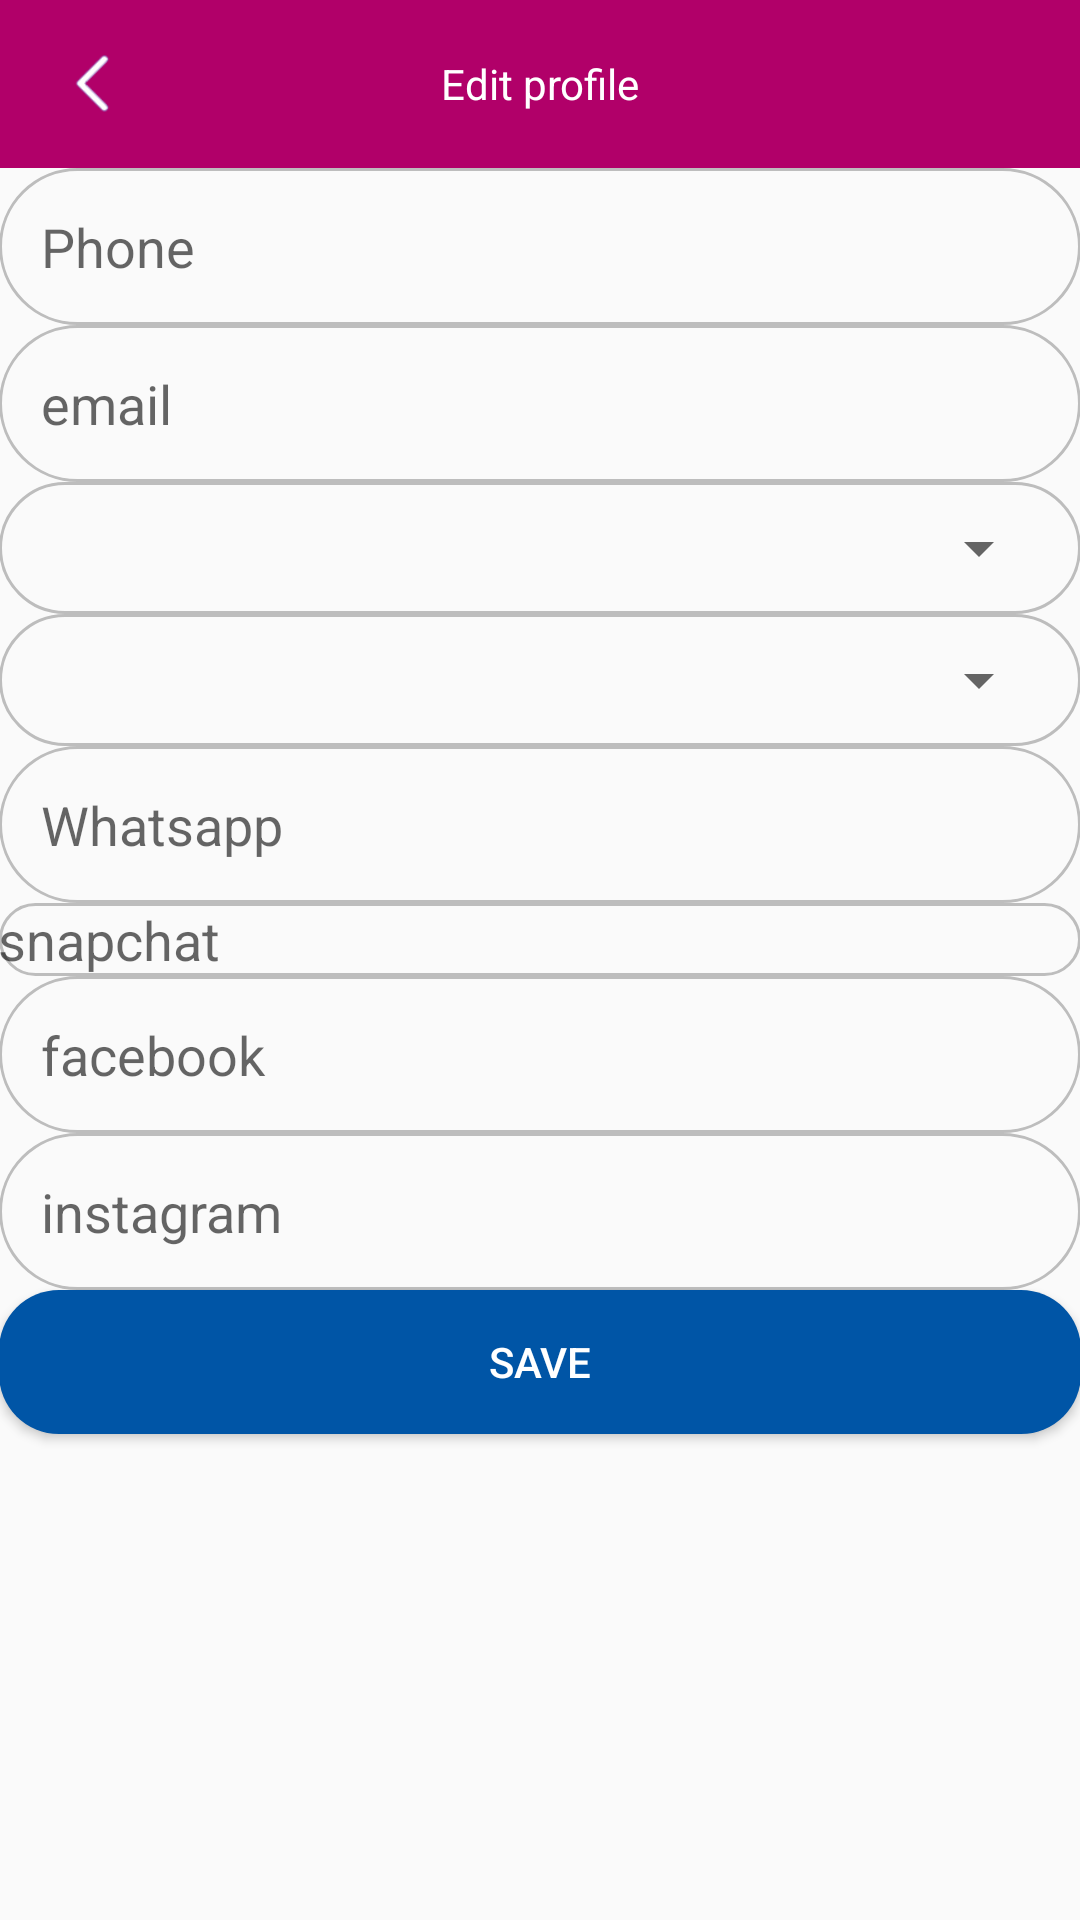

Write the Android layout XML for this screen, with the resource values it uses.
<!-- AndroidManifest.xml: activity theme AppTheme.NoActionBar -->
<!-- res/layout/activity_edit_profile.xml -->
<?xml version="1.0" encoding="utf-8"?>

<layout xmlns:android="http://schemas.android.com/apk/res/android"
    xmlns:app="http://schemas.android.com/apk/res-auto"
    xmlns:tools="http://schemas.android.com/tools"
    >
<LinearLayout android:layout_width="match_parent"
    android:layout_height="match_parent"
    android:orientation="vertical"
    tools:context="com.company.brand.alarousguide.Activities.EditProfileActivity">

    <android.support.design.widget.AppBarLayout
        android:layout_width="match_parent"
        android:layout_height="wrap_content">

        <android.support.v7.widget.Toolbar
            android:id="@+id/tb_toolBar"
            android:layout_width="match_parent"
            android:layout_height="wrap_content"
            android:background="#B10069">

            <TextView
                android:id="@+id/tv_myProfile"
                android:layout_width="wrap_content"
                android:layout_height="wrap_content"
                android:layout_gravity="center"
                android:padding="5dp"
                android:text="@string/edit_my_profile"
                android:textColor="#FFF" />

            <ImageView
                android:id="@+id/iv_back"
                android:layout_width="30dp"
                android:layout_height="30dp"
                android:layout_gravity="left"
                android:layout_marginLeft="15dp"
                android:layout_marginRight="15dp"
                android:contentDescription="@string/des"
                android:src="@drawable/icon_back_arrow_english" />
        </android.support.v7.widget.Toolbar>
    </android.support.design.widget.AppBarLayout>
    <ScrollView
        android:fillViewport="true"
        android:layout_width="match_parent"
        android:layout_height="match_parent">
    <LinearLayout
        android:layout_width="match_parent"
        android:layout_height="match_parent"
        android:padding="@dimen/place_autocomplete_prediction_horizontal_margin"
        android:orientation="vertical">
    <EditText
        android:id="@+id/ET_phone"
        android:layout_width="match_parent"
        android:layout_height="wrap_content"
        android:background="@drawable/border_silver"
        android:padding="14dp"
        android:hint="@string/phone"
        android:lines="1"
        android:singleLine="true"
        android:layout_marginBottom="@dimen/place_autocomplete_prediction_primary_text"
        />
    <EditText
        android:id="@+id/ET_email"
        android:layout_width="match_parent"
        android:lines="1"
        android:singleLine="true"
        android:layout_height="wrap_content"
        android:background="@drawable/border_silver"
        android:padding="14dp"
        android:hint="@string/email"
        android:layout_marginBottom="@dimen/place_autocomplete_prediction_primary_text"
        />
        <LinearLayout
            android:layout_width="match_parent"
            android:background="@drawable/border_silver"
            android:layout_height="wrap_content"
            android:padding="10dp"
            android:layout_marginBottom="@dimen/place_autocomplete_prediction_primary_text"
            >
    <Spinner
        android:id="@+id/spinner_country"
        android:layout_width="match_parent"
        android:layout_height="wrap_content"
        android:prompt="@string/country"
        />
        </LinearLayout>
        <LinearLayout
            android:layout_width="match_parent"
            android:background="@drawable/border_silver"
            android:layout_height="wrap_content"
            android:padding="10dp"
            android:layout_marginBottom="@dimen/place_autocomplete_prediction_primary_text"
            >
    <Spinner
        android:id="@+id/spinner_city"
        android:layout_width="match_parent"
        android:layout_height="wrap_content"
        />
        </LinearLayout>
    <EditText
        android:id="@+id/ET_whatsapp"
        android:layout_width="match_parent"
        android:layout_height="wrap_content"
        android:background="@drawable/border_silver"
        android:padding="14dp"
        android:hint="@string/whatsApp"
        android:lines="1"
        android:singleLine="true"
        android:layout_marginBottom="@dimen/place_autocomplete_prediction_primary_text"
        />
    <EditText
        android:id="@+id/ET_snapchat"
        android:layout_width="match_parent"
        android:layout_height="wrap_content"
        android:background="@drawable/border_silver"
        android:padding="@dimen/place_autocomplete_button_padding"
        android:lines="1"
        android:singleLine="true"
        android:hint="@string/snap_chat"
        android:layout_marginBottom="@dimen/place_autocomplete_prediction_primary_text"
        />
    <EditText
        android:id="@+id/ET_facebook"
        android:layout_width="match_parent"
        android:layout_height="wrap_content"
        android:background="@drawable/border_silver"
        android:padding="14dp"
        android:lines="1"
        android:singleLine="true"
        android:hint="@string/facebook"
        android:layout_marginBottom="@dimen/place_autocomplete_prediction_primary_text"
        />
    <EditText
        android:id="@+id/ET_insta"
        android:layout_width="match_parent"
        android:layout_height="wrap_content"
        android:background="@drawable/border_silver"
        android:padding="14dp"
        android:hint="@string/instagram"
        android:lines="1"
        android:singleLine="true"
        android:layout_marginBottom="@dimen/place_autocomplete_prediction_primary_text"
        />

    <Button
        android:id="@+id/BT_save"
        android:layout_width="match_parent"
        android:layout_height="wrap_content"
        android:background="@drawable/button_blue"
        android:padding="@dimen/place_autocomplete_button_padding"
        android:text="@string/save"
        android:textColor="@android:color/white"
        android:layout_marginBottom="@dimen/place_autocomplete_prediction_primary_text"
        />

    </LinearLayout>
    </ScrollView>
</LinearLayout>
</layout>
<!-- resources referenced by this layout -->
<resources>
  <!-- drawable border_silver (drawable) -->
  <?xml version="1.0" encoding="utf-8"?>
  
  <shape xmlns:android="http://schemas.android.com/apk/res/android">
  
      <stroke android:color="#BDBDBD"
          android:width="1dp"></stroke>
      <corners android:radius="50dp"></corners>
  
  </shape>
  <!-- drawable button_blue (drawable) -->
  <?xml version="1.0" encoding="utf-8"?>
  
  <shape xmlns:android="http://schemas.android.com/apk/res/android">
  
      <solid android:color="#0055A6"></solid>
      <corners android:radius="20dp"></corners>
  
  
  </shape>
  <!-- drawable icon_back_arrow_english: png bitmap (drawable, 19776 bytes) -->
  <string name="country">Country</string>
  <string name="des">Des</string>
  <string name="edit_my_profile">Edit profile</string>
  <string name="email">email</string>
  <string name="facebook">facebook</string>
  <string name="instagram">instagram</string>
  <string name="phone">Phone</string>
  <string name="save">Save</string>
  <string name="snap_chat">snapchat</string>
  <string name="whatsApp">Whatsapp</string>
  <style name="AppTheme.NoActionBar">
          <item name="windowNoTitle">true</item>
          <item name="windowActionBar">false</item>
      </style>
</resources>
